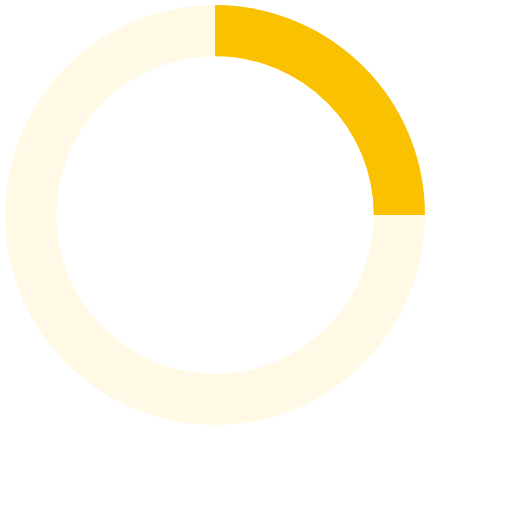
t = 0.00 s
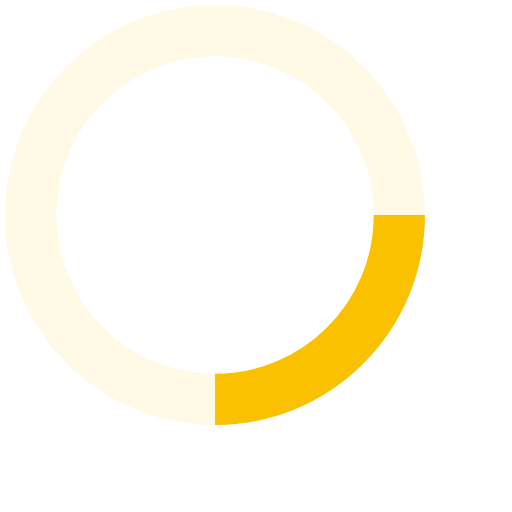
t = 0.25 s
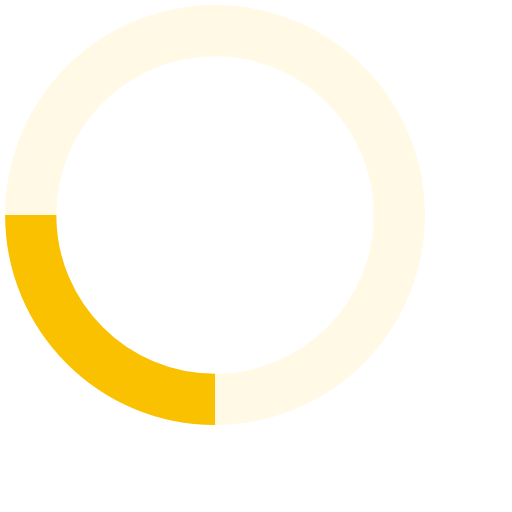
t = 0.50 s
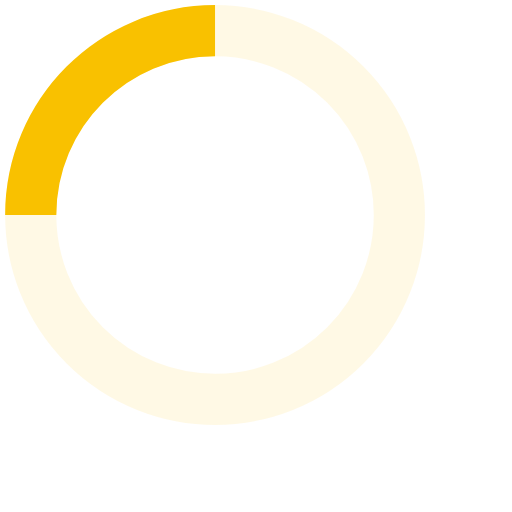
t = 0.75 s

The animated SVG that drew these frames (rendered in a browser with its animation timeline set to each time). Animation: 1 SMIL element (animateTransform=1); one cycle of 1.00 s, repeats indefinitely.

<!-- By Sam Herbert (@sherb), for everyone. More @ http://goo.gl/7AJzbL -->
<svg width="50" height="50" viewBox="-2 -2 50 50" xmlns="http://www.w3.org/2000/svg" stroke="#f9c100">
    <g fill="none" fill-rule="evenodd">
        <g transform="translate(1 1)" stroke-width="5">
            <circle stroke-opacity=".1" cx="18" cy="18" r="18"/>
            <path d="M36 18c0-9.94-8.06-18-18-18">
                <animateTransform
                    attributeName="transform"
                    type="rotate"
                    from="0 18 18"
                    to="360 18 18"
                    dur="1s"
                    repeatCount="indefinite"/>
            </path>
        </g>
    </g>
</svg>
